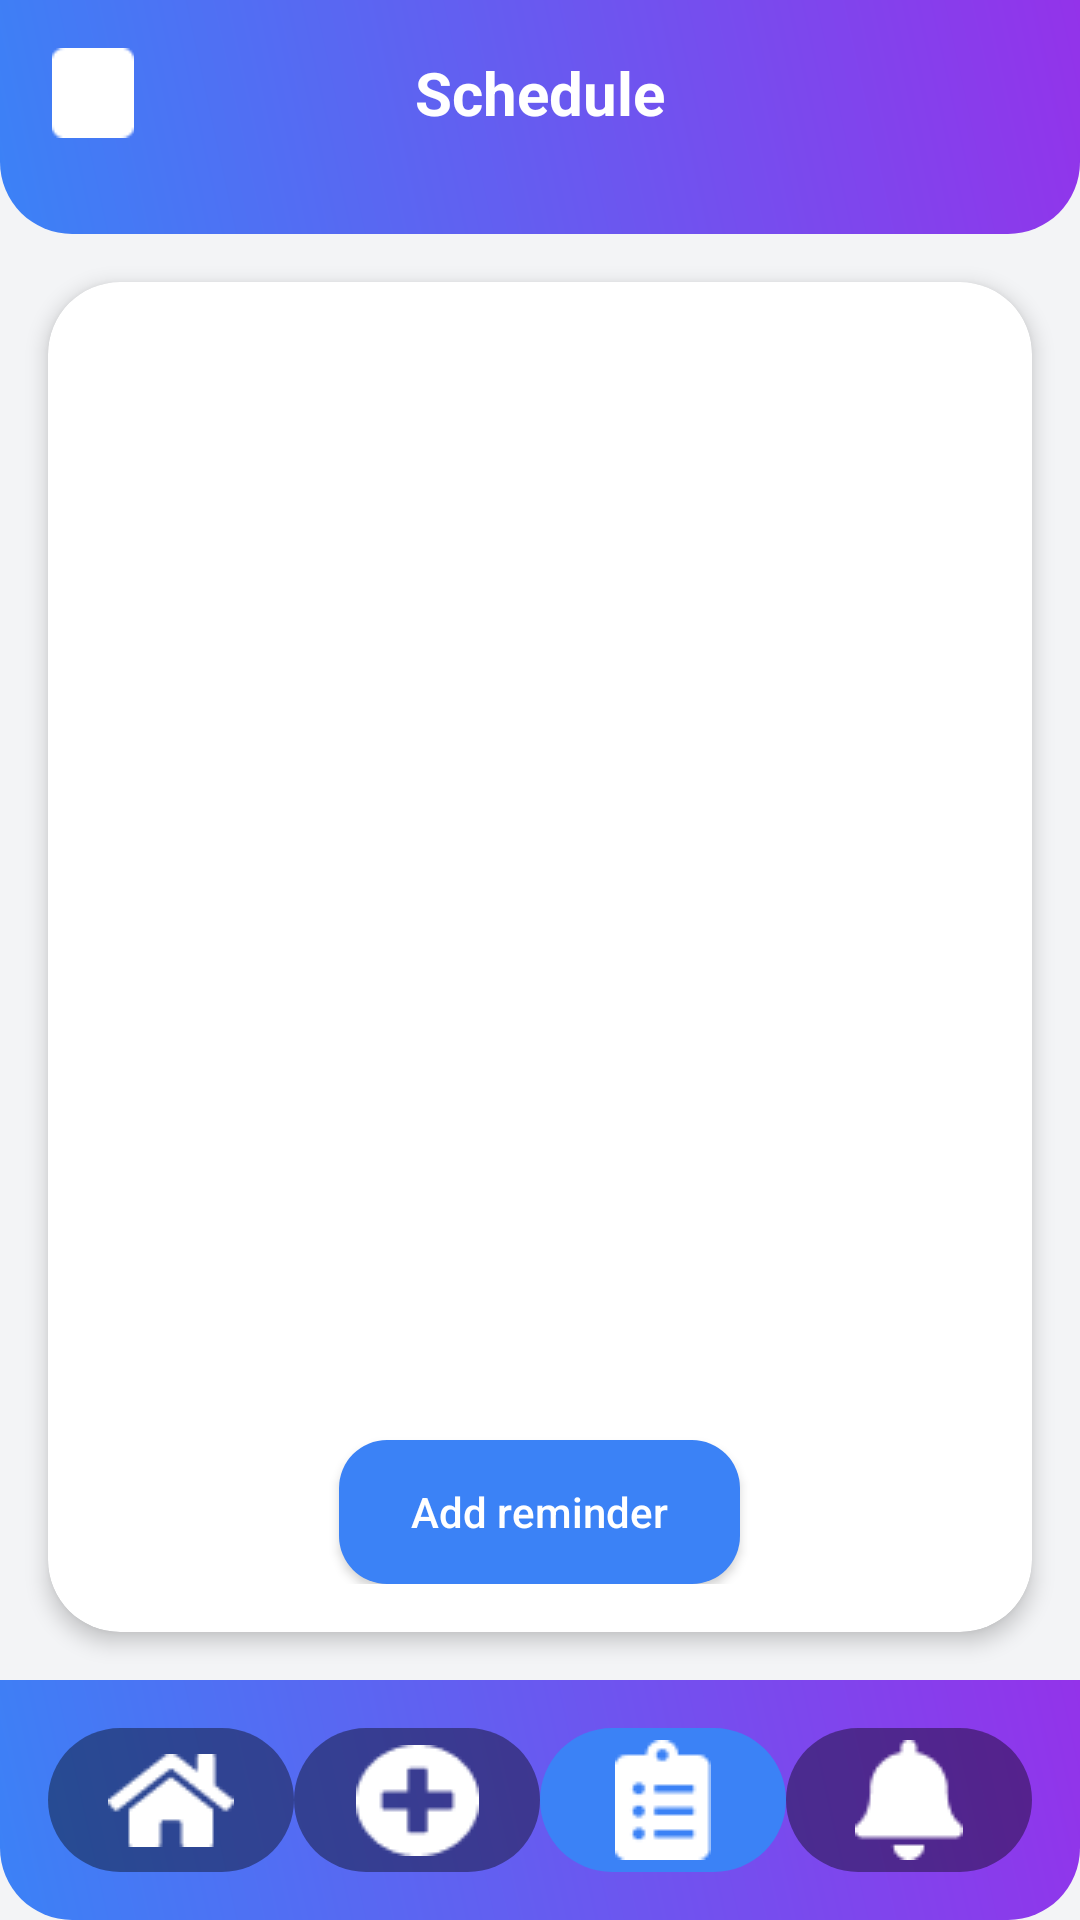

Android layout source for this screen:
<!-- AndroidManifest.xml: application theme Theme.MintyMinutes -->
<!-- res/layout/activity_schedule.xml -->
<?xml version="1.0" encoding="utf-8"?>
<androidx.drawerlayout.widget.DrawerLayout xmlns:android="http://schemas.android.com/apk/res/android"
    xmlns:app="http://schemas.android.com/apk/res-auto"
    android:id="@+id/drawerLayout"
    android:layout_width="match_parent"
    android:layout_height="match_parent">

    
    <LinearLayout
        android:layout_width="match_parent"
        android:layout_height="match_parent"
        android:orientation="vertical"
        android:background="@color/background_gray">

        
        <LinearLayout
            android:layout_width="match_parent"
            android:layout_height="wrap_content"
            android:background="@drawable/gradient_header_bg"
            android:orientation="vertical"
            android:padding="16dp">

            
            <LinearLayout
                android:layout_width="match_parent"
                android:layout_height="wrap_content"
                android:layout_marginBottom="16dp"
                android:gravity="center_vertical"
                android:orientation="horizontal">

                <ImageView
                    android:id="@+id/menuIcon"
                    android:layout_width="30dp"
                    android:layout_height="30dp"
                    android:contentDescription="Menu"
                    android:src="@drawable/ic_menu"
                    android:clickable="true"
                    android:focusable="true"
                    app:tint="@android:color/white" />

                <TextView
                    android:layout_width="0dp"
                    android:layout_height="wrap_content"
                    android:layout_weight="1"
                    android:gravity="center"
                    android:text="Schedule"
                    android:textColor="@android:color/white"
                    android:textSize="20sp"
                    android:textStyle="bold" />

                <View
                    android:layout_width="30dp"
                    android:layout_height="30dp" />

            </LinearLayout>

        </LinearLayout>

        
        <androidx.cardview.widget.CardView
            android:layout_width="match_parent"
            android:layout_height="0dp"
            android:layout_weight="1"
            android:layout_margin="16dp"
            app:cardCornerRadius="24dp"
            app:cardElevation="4dp"
            app:cardBackgroundColor="@android:color/white">

            <LinearLayout
                android:layout_width="match_parent"
                android:layout_height="match_parent"
                android:orientation="vertical"
                android:padding="16dp">

                
                <androidx.recyclerview.widget.RecyclerView
                    android:id="@+id/scheduleRecyclerView"
                    android:layout_width="match_parent"
                    android:layout_height="0dp"
                    android:layout_weight="1"
                    android:clipToPadding="false"
                    android:paddingBottom="8dp" />

                
                <Button
                    android:id="@+id/addReminderBtn"
                    android:layout_width="wrap_content"
                    android:layout_height="wrap_content"
                    android:layout_gravity="center_horizontal"
                    android:text="Add reminder"
                    android:textColor="@android:color/white"
                    android:textSize="14sp"
                    android:textAllCaps="false"
                    android:paddingHorizontal="24dp"
                    android:paddingVertical="8dp"
                    android:background="@drawable/rounded_button"
                    android:backgroundTint="@color/blue_500"
                    android:layout_marginTop="16dp" />

            </LinearLayout>

        </androidx.cardview.widget.CardView>

        
        <LinearLayout
            android:layout_width="match_parent"
            android:layout_height="80dp"
            android:background="@drawable/gradient_header_bg"
            android:gravity="center"
            android:orientation="horizontal"
            android:paddingHorizontal="16dp">

            <ImageButton
                android:id="@+id/homeBtn"
                android:layout_width="0dp"
                android:layout_height="48dp"
                android:layout_weight="1"
                android:background="@drawable/nav_button"
                android:src="@drawable/ic_home"
                android:contentDescription="Home"
                app:tint="@android:color/white" />

            <ImageButton
                android:id="@+id/addBtn"
                android:layout_width="0dp"
                android:layout_height="48dp"
                android:layout_weight="1"
                android:background="@drawable/nav_button"
                android:src="@drawable/ic_add"
                android:contentDescription="Add"
                app:tint="@android:color/white" />

            <ImageButton
                android:id="@+id/scheduleBtn"
                android:layout_width="0dp"
                android:layout_height="48dp"
                android:layout_weight="1"
                android:background="@drawable/nav_button_selected"
                android:src="@drawable/ic_schedule"
                android:contentDescription="Schedule"
                app:tint="@android:color/white" />

            <ImageButton
                android:id="@+id/notificationBtn"
                android:layout_width="0dp"
                android:layout_height="48dp"
                android:layout_weight="1"
                android:background="@drawable/nav_button"
                android:src="@drawable/ic_notification"
                android:contentDescription="Notifications"
                app:tint="@android:color/white" />

        </LinearLayout>

    </LinearLayout>

    
    <com.google.android.material.navigation.NavigationView
        android:id="@+id/navigationView"
        android:layout_width="280dp"
        android:layout_height="match_parent"
        android:layout_gravity="start"
        android:fitsSystemWindows="true"
        app:headerLayout="@layout/nav_header"
        app:menu="@menu/drawer_menu" />

</androidx.drawerlayout.widget.DrawerLayout>
<!-- res/layout/nav_header.xml (included above) -->
<?xml version="1.0" encoding="utf-8"?>
<LinearLayout xmlns:android="http://schemas.android.com/apk/res/android"
    android:layout_width="match_parent"
    android:layout_height="180dp"
    android:background="@drawable/gradient_header_bg"
    android:gravity="bottom"
    android:orientation="vertical"
    android:padding="16dp"
    android:theme="@style/ThemeOverlay.AppCompat.Dark">

    <TextView
        android:layout_width="wrap_content"
        android:layout_height="wrap_content"
        android:text="MintyMinutes"
        android:textColor="@android:color/white"
        android:textSize="24sp"
        android:textStyle="bold" />

    <TextView
        android:layout_width="wrap_content"
        android:layout_height="wrap_content"
        android:layout_marginTop="8dp"
        android:text="Menu"
        android:textColor="@android:color/white"
        android:textSize="16sp" />

</LinearLayout>
<!-- resources referenced by this layout -->
<resources>
  <color name="background_gray">#F3F4F6</color>
  <color name="blue_500">#3B82F6</color>
  <!-- drawable gradient_header_bg (drawable) -->
  <?xml version="1.0" encoding="utf-8"?>
  <shape xmlns:android="http://schemas.android.com/apk/res/android">
      <gradient
          android:angle="45"
          android:startColor="@color/blue_500"
          android:endColor="@color/purple_600"
          android:type="linear" />
      <corners android:bottomLeftRadius="24dp"
          android:bottomRightRadius="24dp" />
  </shape>
  <!-- drawable ic_add: png bitmap (drawable, 572 bytes) -->
  <!-- drawable ic_home: png bitmap (drawable, 560 bytes) -->
  <!-- drawable ic_menu: png bitmap (drawable, 485 bytes) -->
  <!-- drawable ic_notification: png bitmap (drawable, 491 bytes) -->
  <!-- drawable ic_schedule: png bitmap (drawable, 467 bytes) -->
  <!-- drawable nav_button (drawable) -->
  <?xml version="1.0" encoding="utf-8"?>
  <shape xmlns:android="http://schemas.android.com/apk/res/android"
      android:shape="rectangle">
  
      <corners android:radius="24dp" />
  
      <solid android:color="#66000000" /> 
  
  </shape>
  <!-- drawable nav_button_selected (drawable) -->
  <?xml version="1.0" encoding="utf-8"?>
  <shape xmlns:android="http://schemas.android.com/apk/res/android"
      android:shape="rectangle">
  
      <corners android:radius="24dp" />
  
      <solid android:color="@color/blue_500" /> 
  
  </shape>
  <!-- drawable rounded_button (drawable) -->
  <?xml version="1.0" encoding="utf-8"?>
  <shape xmlns:android="http://schemas.android.com/apk/res/android">
      <solid android:color="@color/blue_500" />
      <corners android:radius="16dp" />
  </shape>
  <style name="Theme.MintyMinutes" parent="Base.Theme.MintyMinutes" />
  <color name="purple_600">#9333EA</color>
  <style name="Base.Theme.MintyMinutes" parent="Theme.Material3.DayNight.NoActionBar">
          
          
      </style>
</resources>
